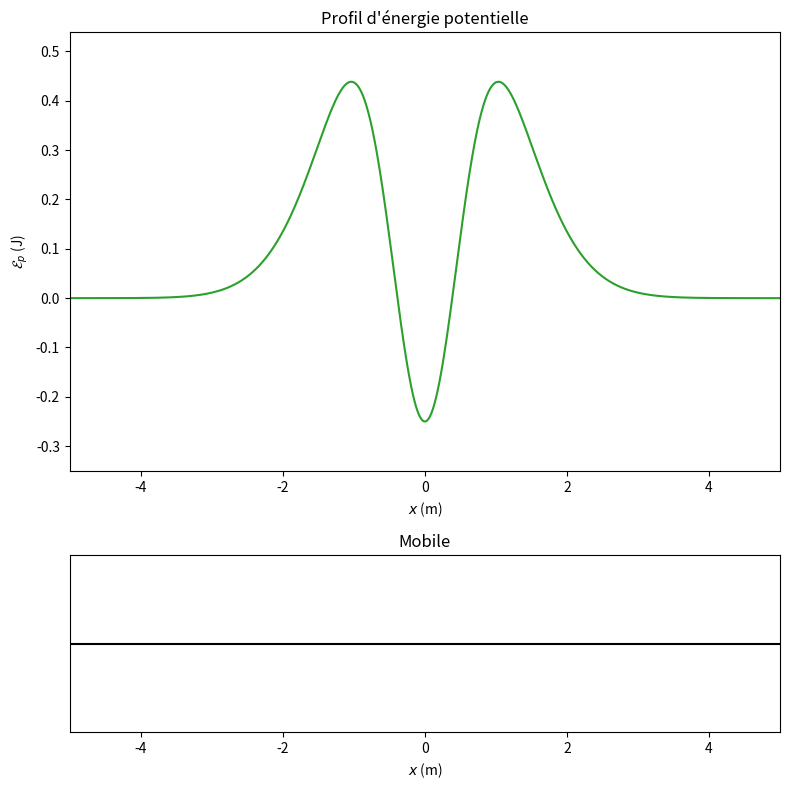

Write the Python code that produced this figure.
#!/usr/bin/env python3
# -*- coding: utf-8 -*-
"""
Created on Sat Dec 11 17:56:02 2021
Programme accompagnant l'exercice 4 du TD8
@author: remimetzdorff
"""

import numpy as np
import matplotlib.pyplot as plt
from scipy.integrate import odeint
import matplotlib.animation as animation

#############################
# PARAMÈTRES DE LA SIMULATION
#############################
E0    = 1     # facteur d'échelle pour le profil d'énergie potentielle
p     = -0.25 # "profondeur" relative du puit
sigma = 0.5   # largeur relative du puit
m     = 0.5   # masse du point matériel

duration = 10  # durée de la simulation
fps      = 25 # nombre d'images par seconde (pour l'animation)

# CONDITIONS INITIALES
x0 = -5   # position initiale
v0 = 1.1 # vitesse initiale

##########
# ÉNERGIES
##########
def gaussian(x,w=1,scale=1):
    return scale * np.exp(-x**2/2/w**2)
def energy_potentielle(x):
    return E0 * (gaussian(x) + gaussian(x,w=sigma,scale=p-1))
def energy_cinetique(v):
    return 0.5 * m * v**2
def energy_mecanique(x,v):
    return energy_cinetique(v) + energy_potentielle(x)

######################
# RÉSOLUTION NUMÉRIQUE
######################
def eqdiff(V,t):
    """Équations différentielles associées au problème"""
    x,v = V
    dx = v
    dv = E0 * x / m * (gaussian(x) + gaussian(x,w=sigma,scale=(p-1)/sigma**2) )
    return [dx, dv]

t = np.linspace(0,duration,duration*fps*1)
V = odeint(eqdiff, [x0,v0], t)
x = V[:,0]
v = V[:,1]

############################
# REPRÉSENTATIONS GRAPHIQUES
############################
fig = plt.figure(figsize=(8,8))
sps = (3,1)
ax1 = plt.subplot2grid(sps,(0,0),rowspan=2) # profil d'énergie potentielle
ax2 = plt.subplot2grid(sps,(2,0)) # trajectoire

x_plot = np.linspace(-5,5,1000)
ax1.plot(x_plot, energy_potentielle(x_plot), "C2")
ax1.set_xlim(min(x_plot), max(x_plot))
ax1.set_ylim(min(energy_potentielle(x_plot))-.1, max(energy_potentielle(x_plot)+.1))
ax1.set_xlabel("$x$ (m)")
ax1.set_ylabel("${\cal E}_p$ (J)")
ax1.set_title("Profil d'énergie potentielle")

ax2.plot([-10,10],[0,0], "k")
ax2.set_xlim(min(x_plot), max(x_plot))
ax2.set_xlabel("$x$ (m)")
ax2.set_yticks([])
ax2.set_title("Mobile")

plt.tight_layout()

###########
# ANIMATION
###########
Ec_profil,    = ax1.plot([], [], "oC1")
Ep_profil,    = ax1.plot([], [], "oC2")
Em_profil,    = ax1.plot([], [], "oC3")
trajectoire,  = ax2.plot([], [], "ok", ms=10)

def animate(i):
    trajectoire.set_data([x[i]], [0])
    ax2.set_title("$x$ = {:.2f} m, $v$ = {:.2f} m/s".format(x[i], v[i]))
    Ep_profil.set_data([x[i]], [energy_potentielle(x[i])])
    ax1.set_title("$E_p$ = {:.2f} J, $E_c$ = {:.2f} J".format(energy_potentielle(x[i]), energy_cinetique(v[i])))
    return 

ani = animation.FuncAnimation(fig, animate, frames=len(x), interval=1e3/fps)
plt.show()